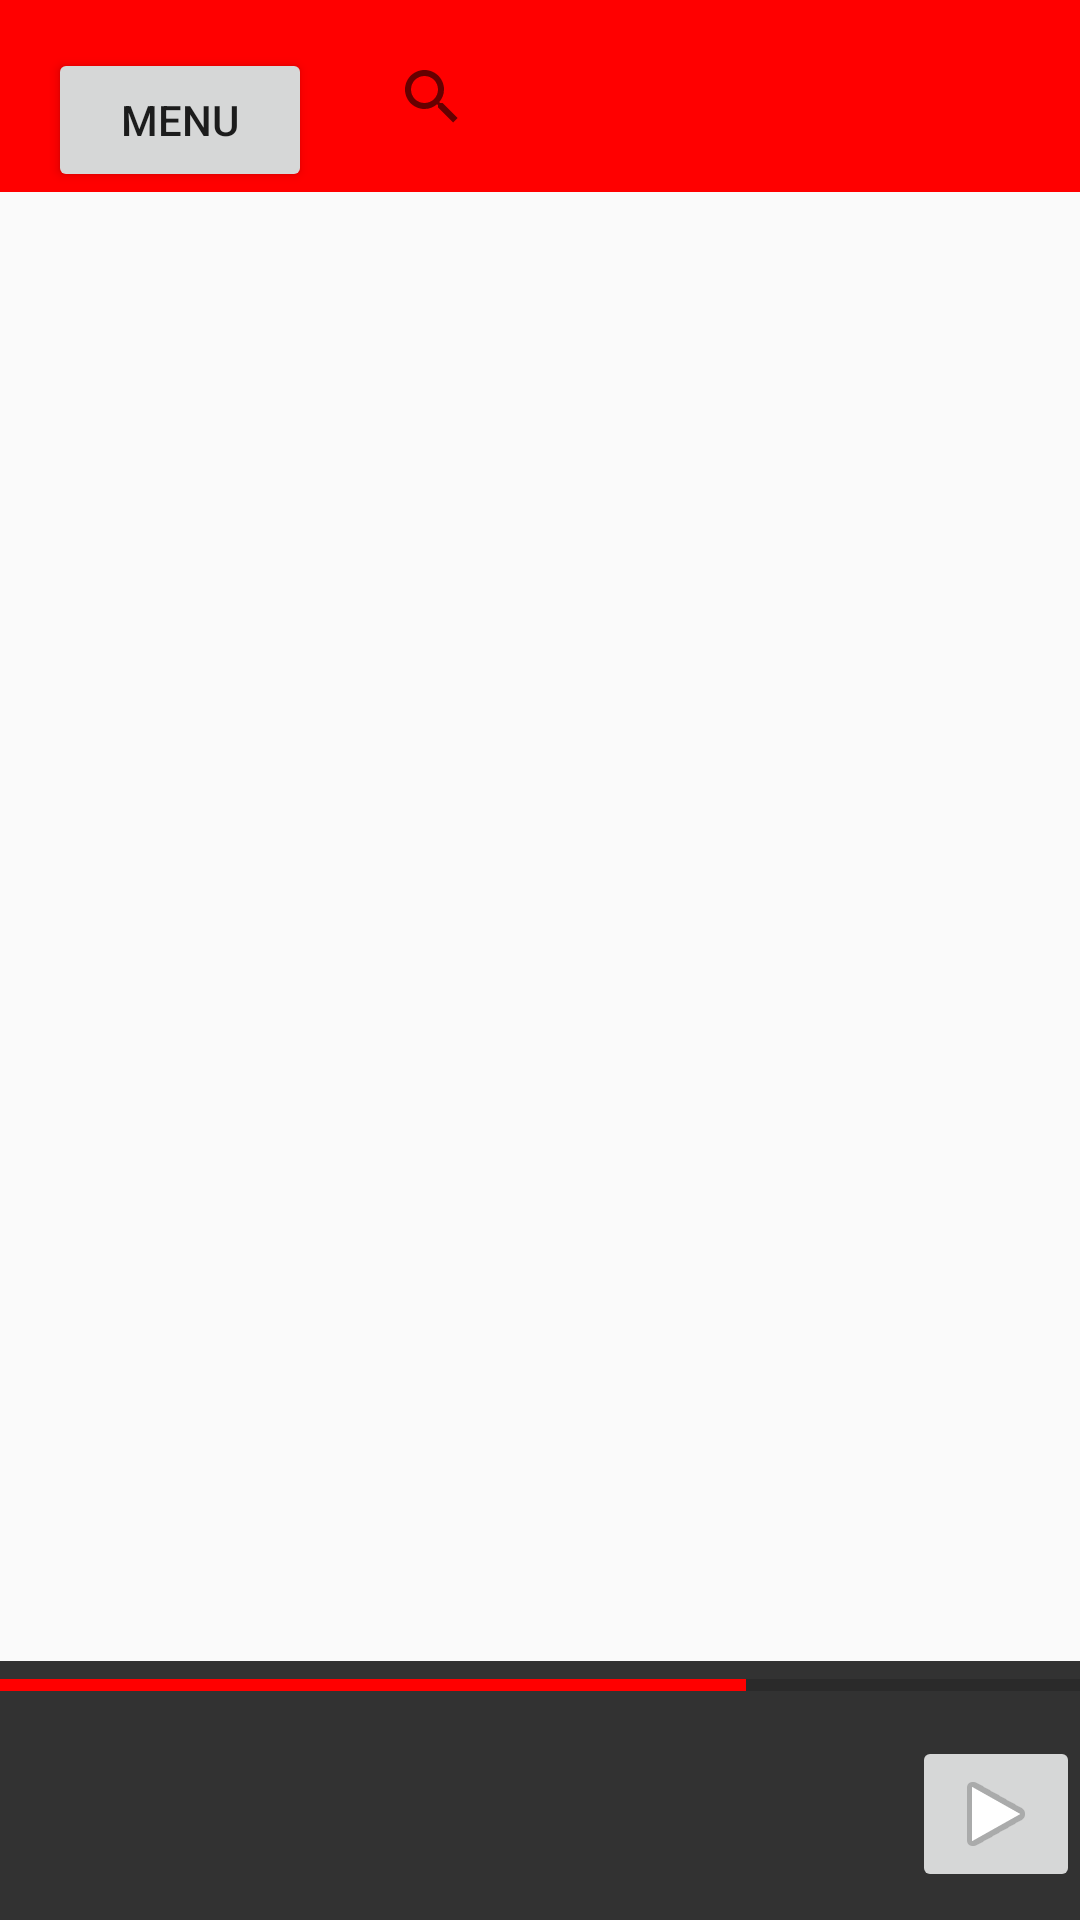

Reconstruct the res/layout file that produces this screen, plus the resources it refers to.
<!-- AndroidManifest.xml: application theme Theme.MusixPlayer -->
<!-- res/layout/qeue_list.xml -->
<?xml version="1.0" encoding="utf-8"?>
<androidx.constraintlayout.widget.ConstraintLayout xmlns:android="http://schemas.android.com/apk/res/android"
    xmlns:app="http://schemas.android.com/apk/res-auto"
    xmlns:tools="http://schemas.android.com/tools"
    android:layout_width="match_parent"
    android:layout_height="match_parent">

    <View
        android:id="@+id/topBar"
        android:layout_width="0dp"
        android:layout_height="0dp"
        android:background="#FF0000"
        app:layout_constraintEnd_toEndOf="parent"
        app:layout_constraintHeight_percent="0.1"
        app:layout_constraintStart_toStartOf="parent"
        app:layout_constraintTop_toTopOf="parent"
        app:layout_constraintWidth_percent="1" />

    <Button
        android:id="@+id/menu_3"
        android:layout_width="wrap_content"
        android:layout_height="wrap_content"
        android:layout_marginStart="16dp"
        android:text="Menu"
        app:layout_constraintBottom_toBottomOf="@+id/topBar"
        app:layout_constraintStart_toStartOf="parent"
        app:layout_constraintTop_toTopOf="@+id/topBar"
        app:layout_constraintVertical_bias="1.0" />

    <androidx.constraintlayout.widget.ConstraintLayout
        android:id="@+id/mainContainer"
        android:layout_width="0dp"
        android:layout_height="0dp"
        app:layout_constraintBottom_toBottomOf="parent"
        app:layout_constraintEnd_toEndOf="parent"
        app:layout_constraintHorizontal_bias="0.0"
        app:layout_constraintStart_toStartOf="parent"
        app:layout_constraintTop_toBottomOf="@id/topBar"
        app:layout_constraintVertical_bias="0.0"
        app:layout_constraintWidth_percent="1">

        <View
            android:id="@+id/botBar"
            android:layout_width="0dp"
            android:layout_height="0dp"
            android:background="#CC000000"
            app:layout_constraintBottom_toBottomOf="parent"
            app:layout_constraintEnd_toEndOf="parent"
            app:layout_constraintHeight_percent="0.15"
            app:layout_constraintHorizontal_bias="0.0"
            app:layout_constraintStart_toStartOf="parent"
            app:layout_constraintWidth_percent="1" />

        <ProgressBar
            android:id="@+id/progressBar2"
            style="?android:attr/progressBarStyleHorizontal"
            android:layout_width="0dp"
            android:layout_height="wrap_content"
            android:max="100"
            android:progress="69"
            android:progressTint="#FF0000"
            app:layout_constraintEnd_toEndOf="parent"
            app:layout_constraintStart_toStartOf="@+id/botBar"
            app:layout_constraintTop_toTopOf="@+id/botBar" />

        <TextView
            android:id="@+id/titleView3"
            android:layout_width="0350dp"
            android:layout_height="0dp"
            android:layout_marginStart="5dp"
            android:textAlignment="textStart"
            android:textColor="#FFFFFF"
            android:textSize="20sp"
            app:layout_constraintBottom_toBottomOf="@+id/botBar"
            app:layout_constraintEnd_toEndOf="parent"
            app:layout_constraintHorizontal_bias="0.0"
            app:layout_constraintStart_toStartOf="parent"
            app:layout_constraintTop_toBottomOf="@+id/progressBar2"
            tools:text="Bury The Light - DMC5 Original Soundtrack Remastered(Extended)" />

        <ImageButton
            android:id="@+id/play3"
            android:layout_width="wrap_content"
            android:layout_height="wrap_content"
            android:importantForAccessibility="no"
            android:src="@android:drawable/ic_media_play"
            app:layout_constraintBottom_toBottomOf="parent"
            app:layout_constraintEnd_toEndOf="@+id/botBar"
            app:layout_constraintTop_toBottomOf="@+id/progressBar2" />

        <androidx.recyclerview.widget.RecyclerView
            android:id="@+id/recycler"
            android:layout_width="0dp"
            android:layout_height="0dp"
            android:layout_marginStart="24dp"
            android:layout_marginTop="24dp"
            android:layout_marginEnd="24dp"
            android:layout_marginBottom="24dp"
            app:layout_constraintBottom_toTopOf="@+id/botBar"
            app:layout_constraintEnd_toEndOf="parent"
            app:layout_constraintStart_toStartOf="parent"
            app:layout_constraintTop_toTopOf="parent" />
    </androidx.constraintlayout.widget.ConstraintLayout>

    <SearchView
        android:id="@+id/searchBar"
        android:layout_width="0dp"
        android:layout_height="41dp"
        android:layout_marginStart="16dp"
        android:layout_marginEnd="16dp"
        android:queryHint="Search Title"
        app:layout_constraintBottom_toBottomOf="@+id/topBar"
        app:layout_constraintEnd_toEndOf="parent"
        app:layout_constraintStart_toEndOf="@+id/menu_3"
        app:layout_constraintTop_toTopOf="@+id/topBar" />

</androidx.constraintlayout.widget.ConstraintLayout>
<!-- resources referenced by this layout -->
<resources>
  <style name="Theme.MusixPlayer" parent="android:Theme.Material.Light.NoActionBar" />
</resources>
